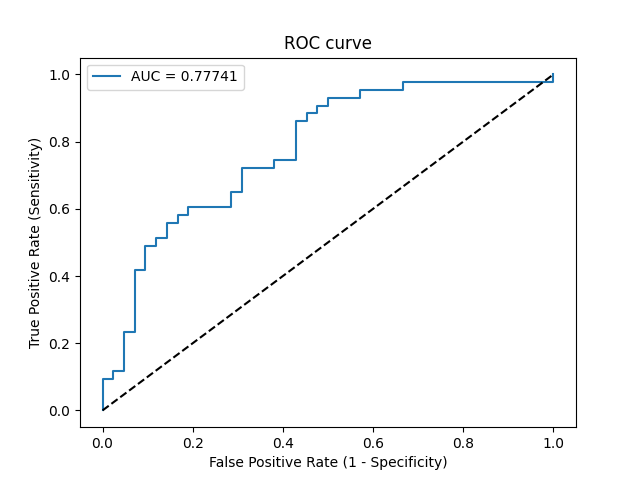

The table this chart was drawn from, first rows:
Threshold, Sensitivity, Specificity, NPV, PPV
inf, 0.0, 1.0, 0.4941, 0
1, 0.02326, 1.0, 0.5, 1.0
0.994, 0.09302, 1.0, 0.5185, 1.0
0.9903, 0.09302, 0.9762, 0.5125, 0.8
0.9853, 0.1163, 0.9762, 0.519, 0.8333
0.9791, 0.1163, 0.9524, 0.5128, 0.7143
0.9536, 0.2326, 0.9524, 0.5479, 0.8333
0.9522, 0.2326, 0.9286, 0.5417, 0.7692
0.86, 0.4186, 0.9286, 0.6094, 0.8571
0.8574, 0.4186, 0.9048, 0.6032, 0.8182
0.8552, 0.4884, 0.9048, 0.6333, 0.84
0.8522, 0.4884, 0.881, 0.6271, 0.8077
0.8378, 0.5116, 0.881, 0.6379, 0.8148
0.8369, 0.5116, 0.8571, 0.6316, 0.7857
0.8304, 0.5581, 0.8571, 0.6545, 0.8
0.8176, 0.5581, 0.8333, 0.6481, 0.7742
0.7952, 0.5814, 0.8333, 0.6604, 0.7812
0.7805, 0.5814, 0.8095, 0.6538, 0.7576
0.7654, 0.6047, 0.8095, 0.6667, 0.7647
0.7557, 0.6047, 0.7143, 0.6383, 0.6842
0.7496, 0.6512, 0.7143, 0.6667, 0.7
0.7413, 0.6512, 0.6905, 0.6591, 0.6829
0.7292, 0.7209, 0.6905, 0.7073, 0.7045
0.7249, 0.7209, 0.619, 0.6842, 0.6596
0.7243, 0.7442, 0.619, 0.7027, 0.6667
0.7147, 0.7442, 0.5714, 0.6857, 0.64
0.6984, 0.8605, 0.5714, 0.8, 0.6727
0.6976, 0.8605, 0.5476, 0.7931, 0.6607
0.6923, 0.8837, 0.5476, 0.8214, 0.6667
0.6916, 0.8837, 0.5238, 0.8148, 0.6552
0.6909, 0.907, 0.5238, 0.8462, 0.661
0.6868, 0.907, 0.5, 0.84, 0.65
0.6805, 0.9302, 0.5, 0.875, 0.6557
0.6654, 0.9302, 0.4286, 0.8571, 0.625
0.6637, 0.9535, 0.4286, 0.9, 0.6308
0.6535, 0.9535, 0.3333, 0.875, 0.5942
0.6442, 0.9767, 0.3333, 0.9333, 0.6
0.555, 0.9767, 0.0, 0.0, 0.5
0.5311, 1.0, 0.0, 0, 0.5059
